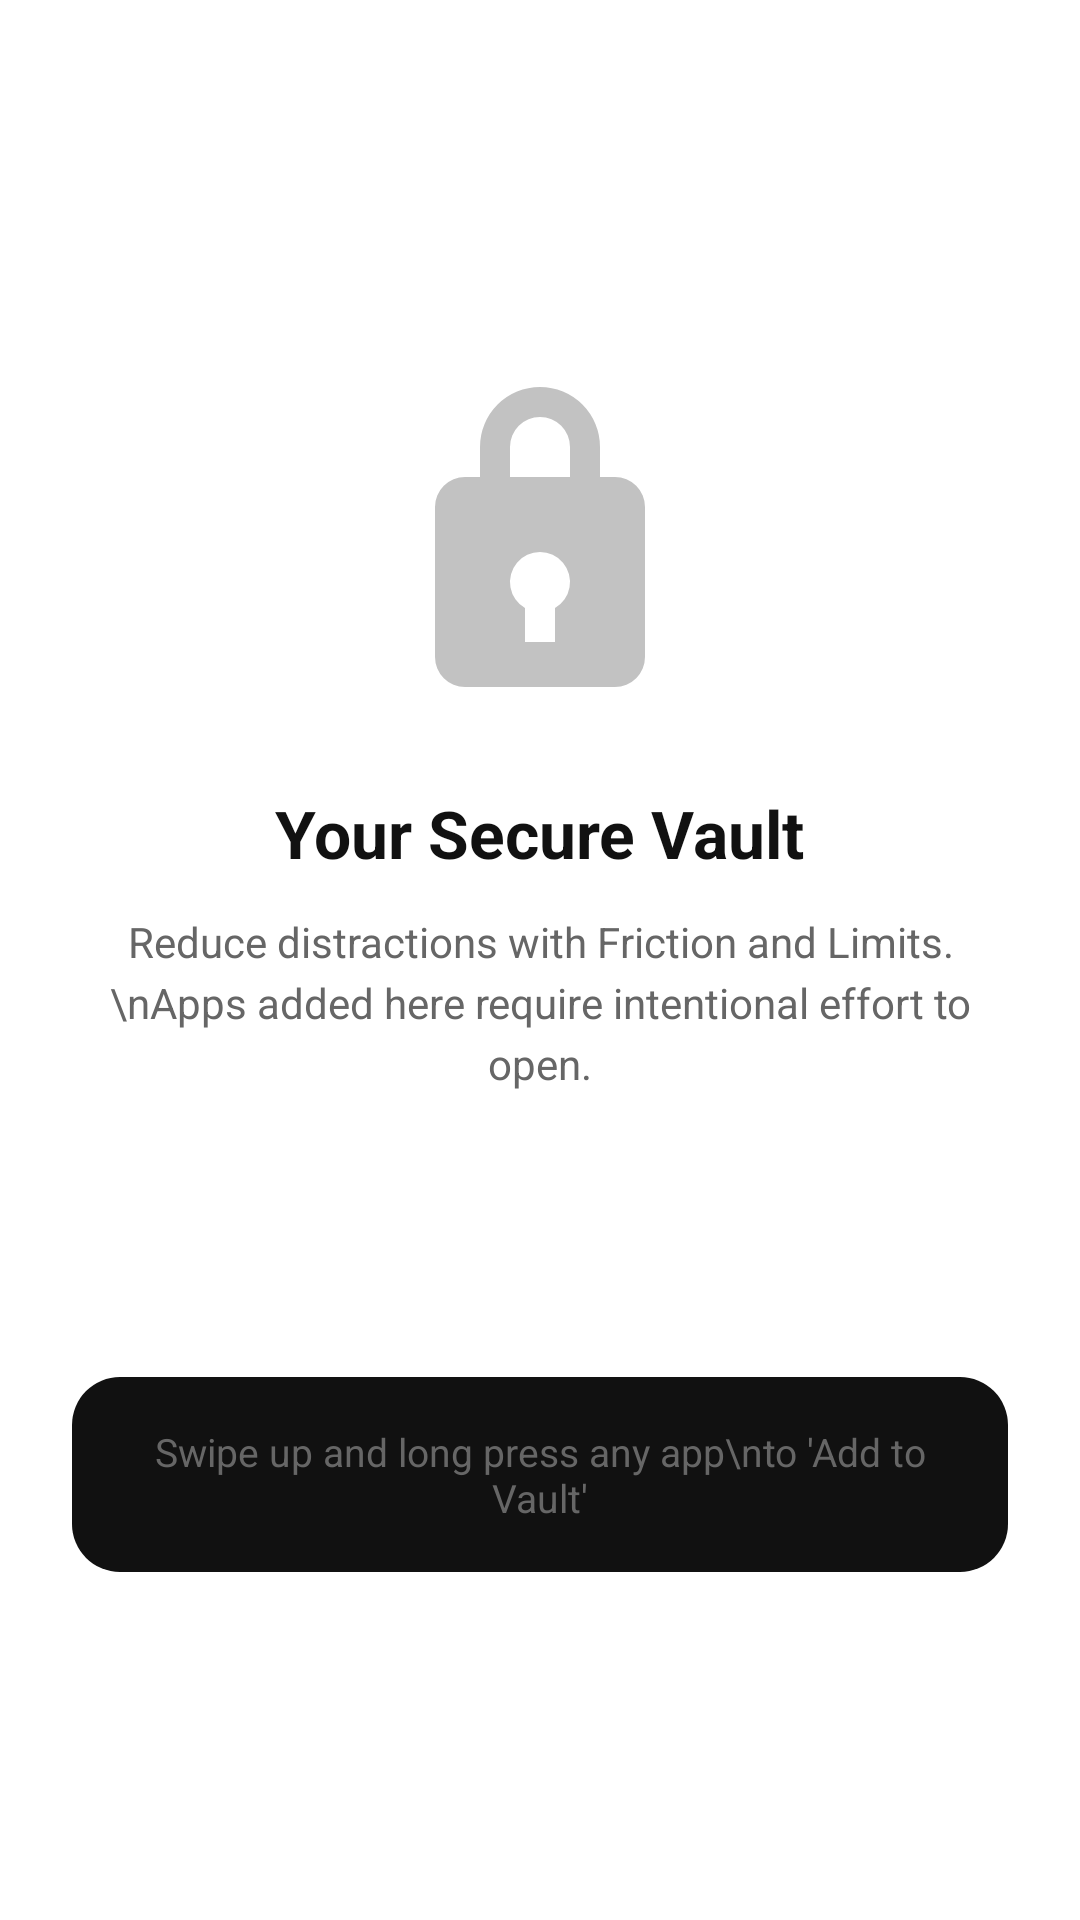

Reconstruct the res/layout file that produces this screen, plus the resources it refers to.
<!-- AndroidManifest.xml: application theme Theme.PureLauncher -->
<!-- res/layout/view_launcher_vault_panel.xml -->
<?xml version="1.0" encoding="utf-8"?>
<androidx.constraintlayout.widget.ConstraintLayout
    xmlns:android="http://schemas.android.com/apk/res/android"
    xmlns:app="http://schemas.android.com/apk/res-auto"
    android:layout_width="match_parent"
    android:layout_height="match_parent"
    android:background="@color/bg_primary">

    <androidx.core.widget.NestedScrollView
        android:id="@+id/cardVaultEmpty"
        android:layout_width="match_parent"
        android:layout_height="match_parent"
        android:fillViewport="true">

        <LinearLayout
            android:layout_width="match_parent"
            android:layout_height="match_parent"
            android:orientation="vertical"
            android:padding="24dp"
            android:gravity="center_horizontal">

            <View
                android:layout_width="match_parent"
                android:layout_height="0dp"
                android:layout_weight="1" />

            <ImageView
                android:layout_width="120dp"
                android:layout_height="120dp"
                android:src="@drawable/ic_lock"
                app:tint="@color/text_secondary"
                android:alpha="0.4" />

            <TextView
                android:layout_width="wrap_content"
                android:layout_height="wrap_content"
                android:layout_marginTop="24dp"
                android:text="Your Secure Vault"
                android:textColor="@color/text_primary"
                android:textSize="22sp"
                android:textStyle="bold" />

            <TextView
                android:layout_width="wrap_content"
                android:layout_height="wrap_content"
                android:layout_marginTop="12dp"
                android:gravity="center"
                android:text="Reduce distractions with Friction and Limits.\nApps added here require intentional effort to open."
                android:textColor="@color/text_secondary"
                android:textSize="14sp"
                android:lineSpacingExtra="4dp" />

            <View
                android:layout_width="match_parent"
                android:layout_height="0dp"
                android:layout_weight="1" />

            <TextView
                android:layout_width="match_parent"
                android:layout_height="wrap_content"
                android:layout_marginBottom="92dp"
                android:padding="16dp"
                android:background="@drawable/bg_chip_dark"
                android:text="Swipe up and long press any app\nto 'Add to Vault'"
                android:textColor="@color/text_secondary"
                android:textSize="13sp"
                android:gravity="center" />

        </LinearLayout>
    </androidx.core.widget.NestedScrollView>

    <androidx.constraintlayout.widget.ConstraintLayout
        android:id="@+id/vaultListContainer"
        android:layout_width="0dp"
        android:layout_height="0dp"
        android:visibility="gone"
        app:layout_constraintTop_toTopOf="parent"
        app:layout_constraintBottom_toBottomOf="parent"
        app:layout_constraintStart_toStartOf="parent"
        app:layout_constraintEnd_toEndOf="parent">

        <LinearLayout
            android:id="@+id/vaultSearchHeader"
            android:layout_width="0dp"
            android:layout_height="wrap_content"
            android:orientation="horizontal"
            android:paddingStart="20dp"
            android:paddingEnd="12dp"
            android:paddingTop="12dp"
            android:paddingBottom="8dp"
            android:gravity="center_vertical"
            app:layout_constraintTop_toTopOf="parent"
            app:layout_constraintStart_toStartOf="parent"
            app:layout_constraintEnd_toStartOf="@id/vaultLetterSidebar">

            <EditText
                android:id="@+id/etVaultSearchApps"
                android:layout_width="0dp"
                android:layout_height="44dp"
                android:layout_weight="1"
                android:background="@null"
                android:hint="Search apps"
                android:inputType="text"
                android:textColor="@color/text_primary"
                android:textColorHint="@color/text_secondary"
                android:textSize="18sp"
                android:imeOptions="actionSearch"
                android:singleLine="true" />

            <ImageView
                android:id="@+id/ivVaultSearchIcon"
                android:layout_width="28dp"
                android:layout_height="28dp"
                android:src="@drawable/ic_close"
                android:tint="@color/text_primary"
                android:contentDescription="Clear search"
                android:layout_marginStart="8dp"
                android:visibility="gone" />

        </LinearLayout>

        <View
            android:id="@+id/vaultDivider"
            android:layout_width="0dp"
            android:layout_height="1dp"
            android:background="@color/border"
            android:layout_marginStart="20dp"
            app:layout_constraintTop_toBottomOf="@id/vaultSearchHeader"
            app:layout_constraintStart_toStartOf="parent"
            app:layout_constraintEnd_toStartOf="@id/vaultLetterSidebar" />

        <androidx.recyclerview.widget.RecyclerView
            android:id="@+id/rvVaultApps"
            android:layout_width="0dp"
            android:layout_height="0dp"
            android:paddingStart="20dp"
            android:paddingTop="8dp"
            android:clipToPadding="false"
            app:layout_constraintTop_toBottomOf="@id/vaultDivider"
            app:layout_constraintBottom_toBottomOf="parent"
            app:layout_constraintStart_toStartOf="parent"
            app:layout_constraintEnd_toStartOf="@id/vaultLetterSidebar" />

        <LinearLayout
            android:id="@+id/vaultLetterSidebar"
            android:layout_width="24dp"
            android:layout_height="0dp"
            android:orientation="vertical"
            android:gravity="center"
            android:paddingTop="8dp"
            android:paddingBottom="8dp"
            app:layout_constraintTop_toTopOf="parent"
            app:layout_constraintBottom_toBottomOf="parent"
            app:layout_constraintEnd_toEndOf="parent" />

        <TextView
            android:id="@+id/tvVaultLetterBubble"
            android:layout_width="56dp"
            android:layout_height="56dp"
            android:gravity="center"
            android:textColor="@color/text_primary"
            android:textSize="28sp"
            android:textStyle="bold"
            android:background="@color/accent_dim"
            android:visibility="gone"
            app:layout_constraintTop_toTopOf="parent"
            app:layout_constraintBottom_toBottomOf="parent"
            app:layout_constraintStart_toStartOf="parent"
            app:layout_constraintEnd_toStartOf="@id/vaultLetterSidebar" />

    </androidx.constraintlayout.widget.ConstraintLayout>

    
    <Button
        android:id="@+id/btnOpenVaultFromSwipe"
        android:layout_width="0dp"
        android:layout_height="0dp"
        android:visibility="gone"
        app:layout_constraintTop_toTopOf="parent"
        app:layout_constraintStart_toStartOf="parent" />

    <Button
        android:id="@+id/btnOpenSettingsFromSwipe"
        android:layout_width="0dp"
        android:layout_height="0dp"
        android:visibility="gone"
        app:layout_constraintTop_toTopOf="parent"
        app:layout_constraintStart_toStartOf="parent" />

</androidx.constraintlayout.widget.ConstraintLayout>
<!-- resources referenced by this layout -->
<resources>
  <color name="accent_dim">#DDDDDD</color>
  <color name="bg_primary">#FFFFFF</color>
  <color name="border">#E0E0E0</color>
  <color name="text_primary">#111111</color>
  <color name="text_secondary">#666666</color>
  <!-- drawable bg_chip_dark (drawable) -->
  <?xml version="1.0" encoding="utf-8"?>
  <shape xmlns:android="http://schemas.android.com/apk/res/android" android:shape="rectangle">
      <corners android:radius="16dp" />
      <solid android:color="@color/text_primary" />
  </shape>
  <!-- drawable ic_close (drawable) -->
  <?xml version="1.0" encoding="utf-8"?>
  <vector xmlns:android="http://schemas.android.com/apk/res/android"
  	android:width="24dp"
  	android:height="24dp"
  	android:viewportWidth="24"
  	android:viewportHeight="24">
  	<path
  		android:fillColor="#FFFFFFFF"
  		android:pathData="M18.3,5.71L12,12L5.71,5.71L4.29,7.12L10.59,13.41L4.29,19.71L5.71,21.12L12,14.83L18.29,21.12L19.71,19.71L13.41,13.41L19.71,7.12L18.3,5.71Z" />
  </vector>
  <!-- drawable ic_lock (drawable) -->
  <?xml version="1.0" encoding="utf-8"?>
  <vector xmlns:android="http://schemas.android.com/apk/res/android"
  	android:width="24dp"
  	android:height="24dp"
  	android:viewportWidth="24"
  	android:viewportHeight="24">
  	<path
  		android:fillColor="#FFFFFFFF"
  		android:pathData="M17,8H16V6A4,4 0 0,0 8,6V8H7A2,2 0 0,0 5,10V20A2,2 0 0,0 7,22H17A2,2 0 0,0 19,20V10A2,2 0 0,0 17,8ZM10,6A2,2 0 0,1 14,6V8H10V6ZM13,16.73V19H11V16.73A2,2 0 1,1 13,16.73Z" />
  </vector>
  <style name="Theme.PureLauncher" parent="Base.Theme.PureLauncher" />
  <style name="Base.Theme.PureLauncher" parent="Theme.Material3.DayNight.NoActionBar">
          
          <item name="android:windowBackground">@color/bg_primary</item>
          
          <item name="android:windowAnimationStyle">@style/NoWindowAnimation</item>
      </style>
  <style name="NoWindowAnimation">
          <item name="android:activityOpenEnterAnimation">@null</item>
          <item name="android:activityOpenExitAnimation">@null</item>
          <item name="android:activityCloseEnterAnimation">@null</item>
          <item name="android:activityCloseExitAnimation">@null</item>
          <item name="android:taskOpenEnterAnimation">@null</item>
          <item name="android:taskOpenExitAnimation">@null</item>
          <item name="android:taskCloseEnterAnimation">@null</item>
          <item name="android:taskCloseExitAnimation">@null</item>
          <item name="android:taskToFrontEnterAnimation">@null</item>
          <item name="android:taskToFrontExitAnimation">@null</item>
      </style>
</resources>
